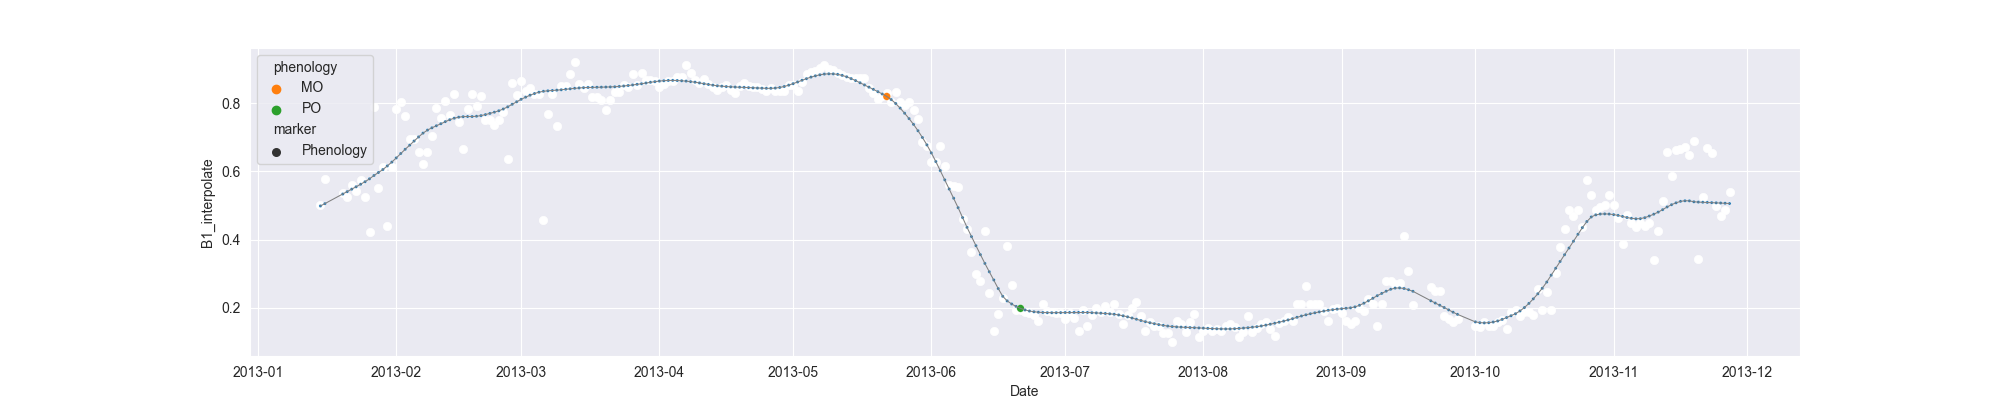

Source data for this figure (header and first rows):
system:time_start, B1, B1_interpolate, B1_phenology
2013-01-15, 0.5026, 0.5026, 
2013-01-16, 0.5791, 0.5791, 
2013-01-17, , , 
2013-01-18, , , 
2013-01-19, , , 
2013-01-20, , 0.5359, 
2013-01-21, , 0.5261, 
2013-01-22, , 0.5617, 
2013-01-23, , 0.5434, 
2013-01-24, , 0.5757, 
2013-01-25, 0.5261, 0.5261, 
2013-01-26, 0.4237, 0.4237, 
2013-01-27, 0.79, 0.79, 
2013-01-28, , 0.5509, 
2013-01-29, , 0.6119, 
2013-01-30, 0.4391, 0.4391, 
2013-01-31, , 0.6119, 
2013-02-01, 0.7846, 0.7846, 
2013-02-02, 0.8051, 0.8051, 
2013-02-03, , 0.7619, 
2013-02-04, , 0.6961, 
2013-02-05, 0.6961, 0.6961, 
2013-02-06, , 0.6584, 
2013-02-07, 0.6207, 0.6207, 
2013-02-08, , 0.6584, 
2013-02-09, , 0.7039, 
2013-02-10, 0.7871, 0.7871, 
2013-02-11, , 0.7571, 
2013-02-12, , 0.8077, 
2013-02-13, , 0.7669, 
2013-02-14, 0.8282, 0.8282, 
2013-02-15, , 0.7467, 
2013-02-16, 0.6651, 0.6651, 
2013-02-17, 0.7838, 0.7838, 
2013-02-18, 0.8269, 0.8269, 
2013-02-19, 0.7935, 0.7935, 
2013-02-20, 0.8215, 0.8215, 
2013-02-21, 0.751, 0.751, 
2013-02-22, , 0.751, 
2013-02-23, , 0.7369, 
2013-02-24, , 0.751, 
2013-02-25, , 0.7756, 
2013-02-26, 0.6381, 0.6381, 
2013-02-27, 0.8608, 0.8608, 
2013-02-28, 0.8252, 0.8252, 
2013-03-01, 0.8663, 0.8663, 
2013-03-02, 0.8372, 0.8372, 
2013-03-03, , 0.8441, 
2013-03-04, , 0.8288, 
2013-03-05, 0.8288, 0.8288, 
2013-03-06, 0.4585, 0.4585, 
2013-03-07, , 0.7676, 
2013-03-08, , 0.8288, 
2013-03-09, , 0.7323, 
2013-03-10, , 0.8519, 
2013-03-11, 0.8519, 0.8519, 
2013-03-12, , 0.8865, 
2013-03-13, 0.9212, 0.9212, 
2013-03-14, 0.8567, 0.8567, 
2013-03-15, , 0.845, 
... 257 more rows
